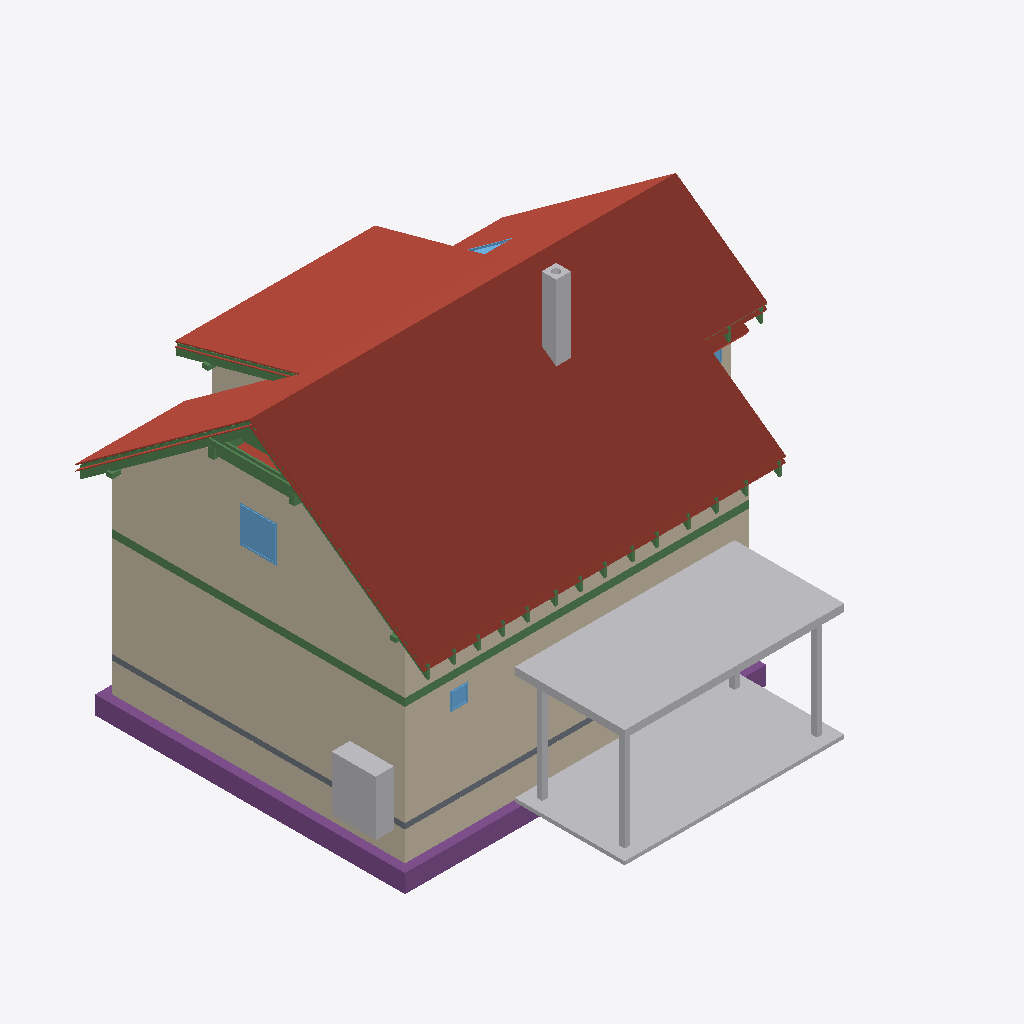
Isometric view of an IFC building model (IFC-SPF (STEP), schema IFC4, length unit metre), seen from the south-west, elements coloured by IFC class: 36 beams (green), 23 roofs (red-brown), 13 walls (beige), 8 other elements (light grey), 5 footings (purple), 4 windows (light blue), 1 slab (grey).
Extent 12.2 m × 12.8 m × 9.9 m (x, y, z). Storeys (14): Foundations at 0.00 m; Ground floor at 0.00 m; Upper floor at 2.96 m; Roof - -1: Thermal insulation under rafters at 2.96 m; Roof - -2: Vapour barrier at 2.96 m; Roof - -3: Gypsum plasterboard at 2.96 m; Roof - 0: Rafters at 2.96 m; Roof - 0a: Collar ties at 2.96 m; Roof - +1: Wood fiberboard at 2.96 m; Roof - +2: Underlay at 2.96 m; Roof - +3: Counter-battens at 2.96 m; Roof - +4: Tile battens at 2.96 m; Roof - +5: Tiles at 2.96 m; Roof - +6: Windows at 2.96 m. Elements (466): 285 IfcBeam, 76 IfcSlab, 44 IfcWall, 15 IfcFurniture, 9 IfcWindow, 8 IfcDoor, 8 IfcFooting, 7 IfcCovering, 6 IfcBuildingElementProxy, 5 IfcSanitaryTerminal, 2 IfcStair, 1 IfcChimney.

HEADER;
FILE_DESCRIPTION(('ViewDefinition[DesignTransferView]'),'2;1');
FILE_NAME('/dev/null','2026-10-13T07:13:04+02:00',(''),(''),'IfcOpenShell 0.8.5','IfcOpenShell 0.8.5','Nobody');
FILE_SCHEMA(('IFC4'));
ENDSEC;
DATA;
#1=IFCPROJECT('0hI7moGAHFtQ$74IzUpdNv',$,'My house',$,$,$,$,(#10,#15),#5);
#19=IFCSITE('077YMJNXHDKQTCkhAhdkpG',$,'Site',$,$,#33414,$,$,$,$,$,$,$,$);
#20=IFCBUILDING('3valQSf9TAYRfNIVOFPS0l',$,'My house',$,$,#33419,$,$,$,$,$,$);
#33=IFCBUILDINGSTOREY('3VJu$GCTXFc9eGKN9RMqdf',$,'Foundations',$,$,#33454,$,$,$,0.0);
#40=IFCBUILDINGSTOREY('3kx0Wror59_uTAPn_MZjoz',$,'Ground floor',$,$,#33459,$,$,$,0.0);
#46=IFCBUILDINGSTOREY('3WjDQq6zL8Iv6pPqBvsX4O',$,'Upper floor',$,$,#33464,$,$,$,2.96);
#13969=IFCBUILDINGSTOREY('0rhcFleh9B1e4CFUYX891g',$,'Roof - -1: Thermal insulation under rafters','Visibility container for Thermal insulation under rafters','ROOF_LAYER',#33469,$,$,$,2.96);
#13975=IFCBUILDINGSTOREY('2BEdNCW7D0bvPsbzydHX5C',$,'Roof - -2: Vapour barrier','Visibility container for Vapour barrier','ROOF_LAYER',#33474,$,$,$,2.96);
#13981=IFCBUILDINGSTOREY('1njW$qEE12ggqxoTcQ4axM',$,'Roof - -3: Gypsum plasterboard','Visibility container for Gypsum plasterboard','ROOF_LAYER',#33479,$,$,$,2.96);
#13987=IFCBUILDINGSTOREY('1YLl0k50bDBhlXTvO6f0lI',$,'Roof - 0: Rafters','Visibility container for Rafters','ROOF_LAYER',#33484,$,$,$,2.96);
#13993=IFCBUILDINGSTOREY('0mEcgTlmTEVuylTTQGbaat',$,'Roof - 0a: Collar ties','Visibility container for Collar ties','ROOF_LAYER',#33489,$,$,$,2.96);
#13999=IFCBUILDINGSTOREY('2QNfn1o$DDihHEC9NaugsG',$,'Roof - +1: Wood fiberboard','Visibility container for Wood fiberboard','ROOF_LAYER',#33494,$,$,$,2.96);
#14005=IFCBUILDINGSTOREY('1bEjesSfn0F9jPEtgNGtNl',$,'Roof - +2: Underlay','Visibility container for Roofing underlay','ROOF_LAYER',#33499,$,$,$,2.96);
#14011=IFCBUILDINGSTOREY('1cqVUlD1r7JxotI0LvivB0',$,'Roof - +3: Counter-battens','Visibility container for Counter-battens','ROOF_LAYER',#33504,$,$,$,2.96);
#14017=IFCBUILDINGSTOREY('108T7qWeP2ERLmSx3Fk64x',$,'Roof - +4: Tile battens','Visibility container for Tile battens','ROOF_LAYER',#33509,$,$,$,2.96);
#14023=IFCBUILDINGSTOREY('0XQX62stP7p9eM2GrC1jyl',$,'Roof - +5: Tiles','Visibility container for Roof tiles','ROOF_LAYER',#33514,$,$,$,2.96);
#14029=IFCBUILDINGSTOREY('38KQCgKOj7FxBA4s_$uSH6',$,'Roof - +6: Windows','Visibility container for Roof windows','ROOF_LAYER',#33519,$,$,$,2.96);
#16811=IFCSLAB('0WWPNyQDzDJQwUNHQto1aw',$,'Street segment 2 roof tiles',$,$,#35299,#16840,$,.ROOF.);
#17202=IFCSLAB('3IO6rNnD9ANg7gL11NYayS',$,'Street segment 3 roof tiles',$,$,#35329,#17231,$,.ROOF.);
#285=IFCWALL('2BBY_8mZ53dPGZVW914XYU',$,'Wall 2',$,$,#35539,#305,$,$);
#30991=IFCBUILDINGELEMENTPROXY('2_Ck3n1hf29x6GLlOMvAju',$,'Garage flat roof',$,'BOX',#33444,#31005,$,.USERDEFINED.);
#12556=IFCWALL('0r4dvr0ITFfPdzgql3A_5j',$,'Wall 9',$,$,#35669,#12600,$,$);
#31015=IFCBUILDINGELEMENTPROXY('0WnBlyg8fAjfBBvfB4l79Q',$,'Garage floor',$,'BOX',#33449,#31029,$,.USERDEFINED.);
#16420=IFCSLAB('1rM4ma0S1A1fENHYDkb2a8',$,'Street segment 1 roof tiles',$,$,#35269,#16449,$,.ROOF.);
#18714=IFCSLAB('3Dw52RJp1EQ9SfzzUFyQIW',$,'Dormer segment 2 roof tiles',$,$,#35434,#18743,$,.ROOF.);
#259=IFCWALL('0BVSmG3ZTEsB8WUStABnKk',$,'Wall 1',$,$,#35534,#280,$,$);
#16023=IFCSLAB('0a3a2RENTDmhgJx3LPfjgG',$,'Street segment 0 roof tiles',$,$,#35239,#16052,$,.ROOF.);
#2627=IFCFOOTING('0p0oHzm8n2nR5hIU3972ZV',$,'Strip footing 2',$,$,#35104,#2643,$,.STRIP_FOOTING.);
#2414=IFCWALL('3ERYxrdk9Bl9zl$ZLE8sez',$,'Wall 2',$,$,#35579,#2434,$,$);
#19105=IFCSLAB('3bvVPN2qjA6O7TwoSCtIc5',$,'Garden segment 3 roof tiles',$,$,#35464,#19134,$,.ROOF.);
#2388=IFCWALL('1oe45IgbP23PRnrKhSl5cw',$,'Wall 1',$,$,#35574,#2409,$,$);
#12239=IFCWALL('1Nume7LdX3FwY8QMuuOPhl',$,'Wall 2',$,$,#35634,#12259,$,$);
#2884=IFCFURNITURE('0RDOCoVTjEWuyI2kYJYgie',$,'Tepelné?Čerpadlo',$,'Tepelné?Čerpadlo',#35779,#2896,$,.USERDEFINED.);
#2593=IFCFOOTING('1kUZHYwyD2lwtM2eJSOqBQ',$,'Strip footing 1',$,$,#35099,#2609,$,.STRIP_FOOTING.);
#17656=IFCSLAB('06G_Kldqb10vN4dF1R2hvZ',$,'Garden segment 0 roof tiles',$,$,#35359,#17685,$,.ROOF.);
#1332=IFCBEAM('0yRew5vmT4KRKU1$nv4cho',$,'Ring beam 1',$,'Ring beam',#33634,#1347,$,.BEAM.);
#18323=IFCSLAB('0uCedqHhL87gURAvr9MYAP',$,'Garden segment 2 above dormer roof tiles',$,$,#35404,#18352,$,.ROOF.);
#4176=IFCCHIMNEY('1OW0HCUATF2vXmLOGNsE$V',$,'Main chimney',$,$,#35059,#4196,$,.NOTDEFINED.);
#2355=IFCSLAB('2cyPc4B6n6rBYe19QAa9LC',$,'Foundation base plate',$,$,#35164,#2368,$,.BASESLAB.);
#1466=IFCBEAM('2uHFB35aL5yh2bP7Pi9gHA',$,'Ring beam 2',$,'Ring beam',#33639,#1480,$,.BEAM.);
#18152=IFCSLAB('0u6PNdSXX0w8vC5m0m9QLE',$,'Garden segment 1 roof tiles',$,$,#35389,#18181,$,.ROOF.);
#13818=IFCWINDOW('16cvC1j5zBseGwVTyrA42c',$,'Window 4',$,$,#38724,#13819,$,1.0,1.0,.WINDOW.,.SINGLE_PANEL.,$);
#29781=IFCBEAM('1GdTZek7v1J9zogd6lts_q',$,'Rafter 1',$,'RAFTER',#35049,#29812,$,.USERDEFINED.);
#17152=IFCSLAB('0gb92cBH9BWvsBpDAp$3$L',$,'Street segment 3 roofing underlay',$,$,#35324,#17181,$,.ROOF.);
#30934=IFCBUILDINGELEMENTPROXY('1S66hce_r6TQS$qZi6GwuZ',$,'Garage post 2',$,'BOX',#33429,#30948,$,.USERDEFINED.);
#30953=IFCBUILDINGELEMENTPROXY('1W6ytzDun9bRIFeAoOchfN',$,'Garage post 3',$,'BOX',#33434,#30967,$,.USERDEFINED.);
#30914=IFCBUILDINGELEMENTPROXY('0Wv4FKca1E4hdvBRgkgwoI',$,'Garage post 1',$,'BOX',#33424,#30929,$,.USERDEFINED.);
#16761=IFCSLAB('0zRmW93mPEKOPcOoC61Y8K',$,'Street segment 2 roofing underlay',$,$,#35294,#16790,$,.ROOF.);
#29029=IFCBEAM('0VAy6mAN5FPhd50G33szCg',$,'Rafter 1',$,'RAFTER',#34969,#29060,$,.USERDEFINED.);
#15307=IFCBEAM('1h26Q22T103BN2pg7DGMsz',$,'Collar tie 16 right',$,$,#33904,#15338,$,.BEAM.);
#12478=IFCWALL('07aOSnKwzCS8KnG5hZI2Y$',$,'Wall 8',$,$,#35664,#12515,$,$);
#12264=IFCWALL('3sBX2Edwn2y89hjupdamhD',$,'Wall 3',$,$,#35639,#12284,$,$);
#2792=IFCFOOTING('05vBrz5lL63BcBBVZMEmk9',$,'Strip footing 7',$,$,#35129,#2808,$,.STRIP_FOOTING.);
#15633=IFCBEAM('16gyDtJAz4N9BSyOg2yP2J',$,'Purlin spacer 16',$,$,#33984,#15647,$,.BEAM.);
#29828=IFCBEAM('2eT0ymd$P9PggnL2PZtdCf',$,'Garden counter-batten 24',$,$,#35054,#29859,$,.BEAM.);
#29687=IFCBEAM('22Nm5Rx1XFz9lJvhJ9n7wQ',$,'Rafter 1',$,'RAFTER',#35039,#29718,$,.USERDEFINED.);
#15652=IFCSLAB('2SAvrNGUHBWOxlxnPhQZ9x',$,'Street segment 0 thermal insulation under rafters',$,$,#35214,#15716,$,.ROOF.);
#785=IFCWINDOW('2wek5tbVzDCxZV41h5iePm',$,'Window 1',$,$,#38689,#786,$,0.5,0.5,.WINDOW.,.SINGLE_PANEL.,$);
#2660=IFCFOOTING('0iKoX8yJrBFehPrOORxbQR',$,'Strip footing 3',$,$,#35109,#2676,$,.STRIP_FOOTING.);
#15266=IFCBEAM('3V7OO7lGL6Oufnt_Jf_PnC',$,'Collar tie 16 left',$,$,#33899,#15297,$,.BEAM.);
#19539=IFCSLAB('1L8ju1GDbACuT6TOolA3B3',$,'Flat ceiling segment 3 vapour barrier',$,$,#35499,#19582,$,.ROOF.);
#16370=IFCSLAB('1SM8DeMB95q8enCaRNpa3G',$,'Street segment 1 roofing underlay',$,$,#35264,#16399,$,.ROOF.);
#29076=IFCBEAM('3946hXraTC6Q5bzdATljMN',$,'Dormer counter-batten 20',$,$,#34974,#29107,$,.BEAM.);
#19055=IFCSLAB('3K0e2kMGL1Gu9xbNqAazur',$,'Garden segment 3 roofing underlay',$,$,#35459,#19084,$,.ROOF.);
#15967=IFCSLAB('0KG5PYIkH2te84crflsQ7s',$,'Street segment 0 roofing underlay',$,$,#35234,#15996,$,.ROOF.);
#2539=IFCWALL('0KjeQqhu5DqQFQmofbEdsJ',$,'Wall 7',$,$,#35604,#2559,$,$);
#12387=IFCWALL('1nifja7YL2SBp_f5fk6iTY',$,'Wall 6',$,$,#35654,#12431,$,$);
#17102=IFCSLAB('1GNaKhAMf6_h5fftGNfpK9',$,'Street segment 3 wood fiberboard',$,$,#35319,#17131,$,.ROOF.);
#29875=IFCWINDOW('2Muizh5hX1BQDl$K0XrjZx',$,'Bedroom roof window',$,$,#38729,#29876,$,1.4802683428014545,0.7800000000000002,.SKYLIGHT.,.SINGLE_PANEL.,$);
#12213=IFCWALL('1ShTTGwZvBMPkujgOhZs8W',$,'Wall 1',$,$,#35629,#12234,$,$);
#2726=IFCFOOTING('1uZcYNcsb4Lf_fkW$1cNAq',$,'Strip footing 5',$,$,#35119,#2742,$,.STRIP_FOOTING.);
#13097=IFCBEAM('2rcimJvRrAfuDe04WDVw$t',$,'Garden purlin right',$,$,#33699,#13111,$,.BEAM.);
#18664=IFCSLAB('3UxpAi1PHFX90vPdGxMqFp',$,'Dormer segment 2 roofing underlay',$,$,#35429,#18693,$,.ROOF.);
#16711=IFCSLAB('3OsWgPCLn2je5dj$ukL9Tl',$,'Street segment 2 wood fiberboard',$,$,#35289,#16740,$,.ROOF.);
#30972=IFCBUILDINGELEMENTPROXY('0ckQnBvOvAuO9UqBFKIXm0',$,'Garage post 4',$,'BOX',#33439,#30986,$,.USERDEFINED.);
#19005=IFCSLAB('2bWRU_00PAoeyNuJOrjH5T',$,'Garden segment 3 wood fiberboard',$,$,#35454,#19034,$,.ROOF.);
#15614=IFCBEAM('0TRqEw0JP0tO6HxV8JS$Lx',$,'Purlin spacer 15',$,$,#33979,#15628,$,.BEAM.);
#13040=IFCBEAM('1rLxawLnH4pwGrHoqeC6XS',$,'Street purlin right',$,$,#33684,#13054,$,.BEAM.);
#13249=IFCBEAM('05xyMvH7H1I9UvYQTATyJC',$,'Beam',$,$,#33739,#13263,$,.BEAM.);
#13268=IFCBEAM('3Pr73Qe6PCaOIGm77SeLg4',$,'Beam',$,$,#33744,#13282,$,.BEAM.);
#18614=IFCSLAB('3_8cbc$Jb6fADqFRfMYZ5y',$,'Dormer segment 2 wood fiberboard',$,$,#35424,#18643,$,.ROOF.);
#13722=IFCWINDOW('3dLWu5EgD9Ne_s2uCOJ$9H',$,'Window 3',$,$,#38719,#13723,$,1.0,1.25,.WINDOW.,.SINGLE_PANEL.,$);
#27779=IFCBEAM('1kkVJrGK50CAGsAqxrCWWu',$,'Rafter 1',$,'RAFTER',#34839,#27810,$,.USERDEFINED.);
#28263=IFCBEAM('02vInBb1558hCHyMKxL2YB',$,'Rafter 1',$,'RAFTER',#34889,#28294,$,.USERDEFINED.);
#27201=IFCBEAM('0BmSYvQuPEAwWWglkbHAao',$,'Rafter 1',$,'RAFTER',#34779,#27232,$,.USERDEFINED.);
#26919=IFCBEAM('3Tqtl7oTTBKgitR4oPD8LY',$,'Rafter 1',$,'RAFTER',#34749,#26950,$,.USERDEFINED.);
#13192=IFCBEAM('2x$FVdnj1D9vthlqdlImxr',$,'Beam',$,$,#33724,#13206,$,.BEAM.);
#26449=IFCBEAM('0QkcIY1PrBkRL40W3iVj_j',$,'Rafter 1',$,'RAFTER',#34699,#26480,$,.USERDEFINED.);
#28841=IFCBEAM('3BuKAzyHX2bwL3rc6FWXul',$,'Rafter 1',$,'RAFTER',#34949,#28872,$,.USERDEFINED.);
#29311=IFCBEAM('3JzSeEGzf8Oxeuaid6Bsku',$,'Rafter 1',$,'RAFTER',#34999,#29342,$,.USERDEFINED.);
#28552=IFCBEAM('1iXtwiCvjFnOqj_QlNvBud',$,'Rafter 1',$,'RAFTER',#34919,#28583,$,.USERDEFINED.);
#27490=IFCBEAM('0Vb3Z_2dTA1BxSiGnTuwPl',$,'Rafter 1',$,'RAFTER',#34809,#27521,$,.USERDEFINED.);
#27974=IFCBEAM('0uVAqrirz1WhK7sKPT4dPg',$,'Rafter 1',$,'RAFTER',#34859,#28005,$,.USERDEFINED.);
#26261=IFCBEAM('1K$fQlsd91qxHVUNte8FjI',$,'Rafter 1',$,'RAFTER',#34679,#26292,$,.USERDEFINED.);
#29123=IFCBEAM('2A0xlYcpvElgVASQlR_BWS',$,'Rafter 1',$,'RAFTER',#34979,#29154,$,.USERDEFINED.);
#29499=IFCBEAM('0LE_4rM5b9RO_uIuhpYZPq',$,'Rafter 1',$,'RAFTER',#35019,#29530,$,.USERDEFINED.);
#26637=IFCBEAM('2m1OWaiub2ReBT3RC$3zuq',$,'Rafter 1',$,'RAFTER',#34719,#26668,$,.USERDEFINED.);
#26071=IFCBEAM('1cQdHJaC5CYxFalPAcAeot',$,'Rafter 1',$,'RAFTER',#34659,#26102,$,.USERDEFINED.);
#16320=IFCSLAB('1vTHs1bRTFmvGo8AT7PzgN',$,'Street segment 1 wood fiberboard',$,$,#35259,#16349,$,.ROOF.);
#15911=IFCSLAB('1SsY9zcdDFUhNG$YegxTkc',$,'Street segment 0 wood fiberboard',$,$,#35229,#15940,$,.ROOF.);
#1847=IFCBEAM('0cBGA_W7r8mPbCy7FHjb9_',$,'Ring beam 5',$,'Ring beam',#33654,#1861,$,.BEAM.);
#2101=IFCBEAM('1xHPGOKAz7qf5VWEY9xtic',$,'Ring beam 7',$,'Ring beam',#33664,#2115,$,.BEAM.);
#2439=IFCWALL('2u0cvM9zfE4P0vS2bGMclK',$,'Wall 3',$,$,#35584,#2459,$,$);
#1593=IFCBEAM('3269ZanJb00uGjYs0UsPp7',$,'Ring beam 3',$,'Ring beam',#33644,#1607,$,.BEAM.);
#15225=IFCBEAM('334PYWPbT6Ov_vaRcF6iaB',$,'Collar tie 15 right',$,$,#33894,#15256,$,.BEAM.);
#360=IFCWALL('0Sqo6IojX1MQrLUUMHUD3W',$,'Wall 5',$,$,#35554,#380,$,$);
#20091=IFCBEAM('0mNHCL$Pj21xxs1KYD6Llx',$,'Street segment 0 tile batten 10.1',$,$,#34034,#20122,$,.BEAM.);
ENDSEC;
